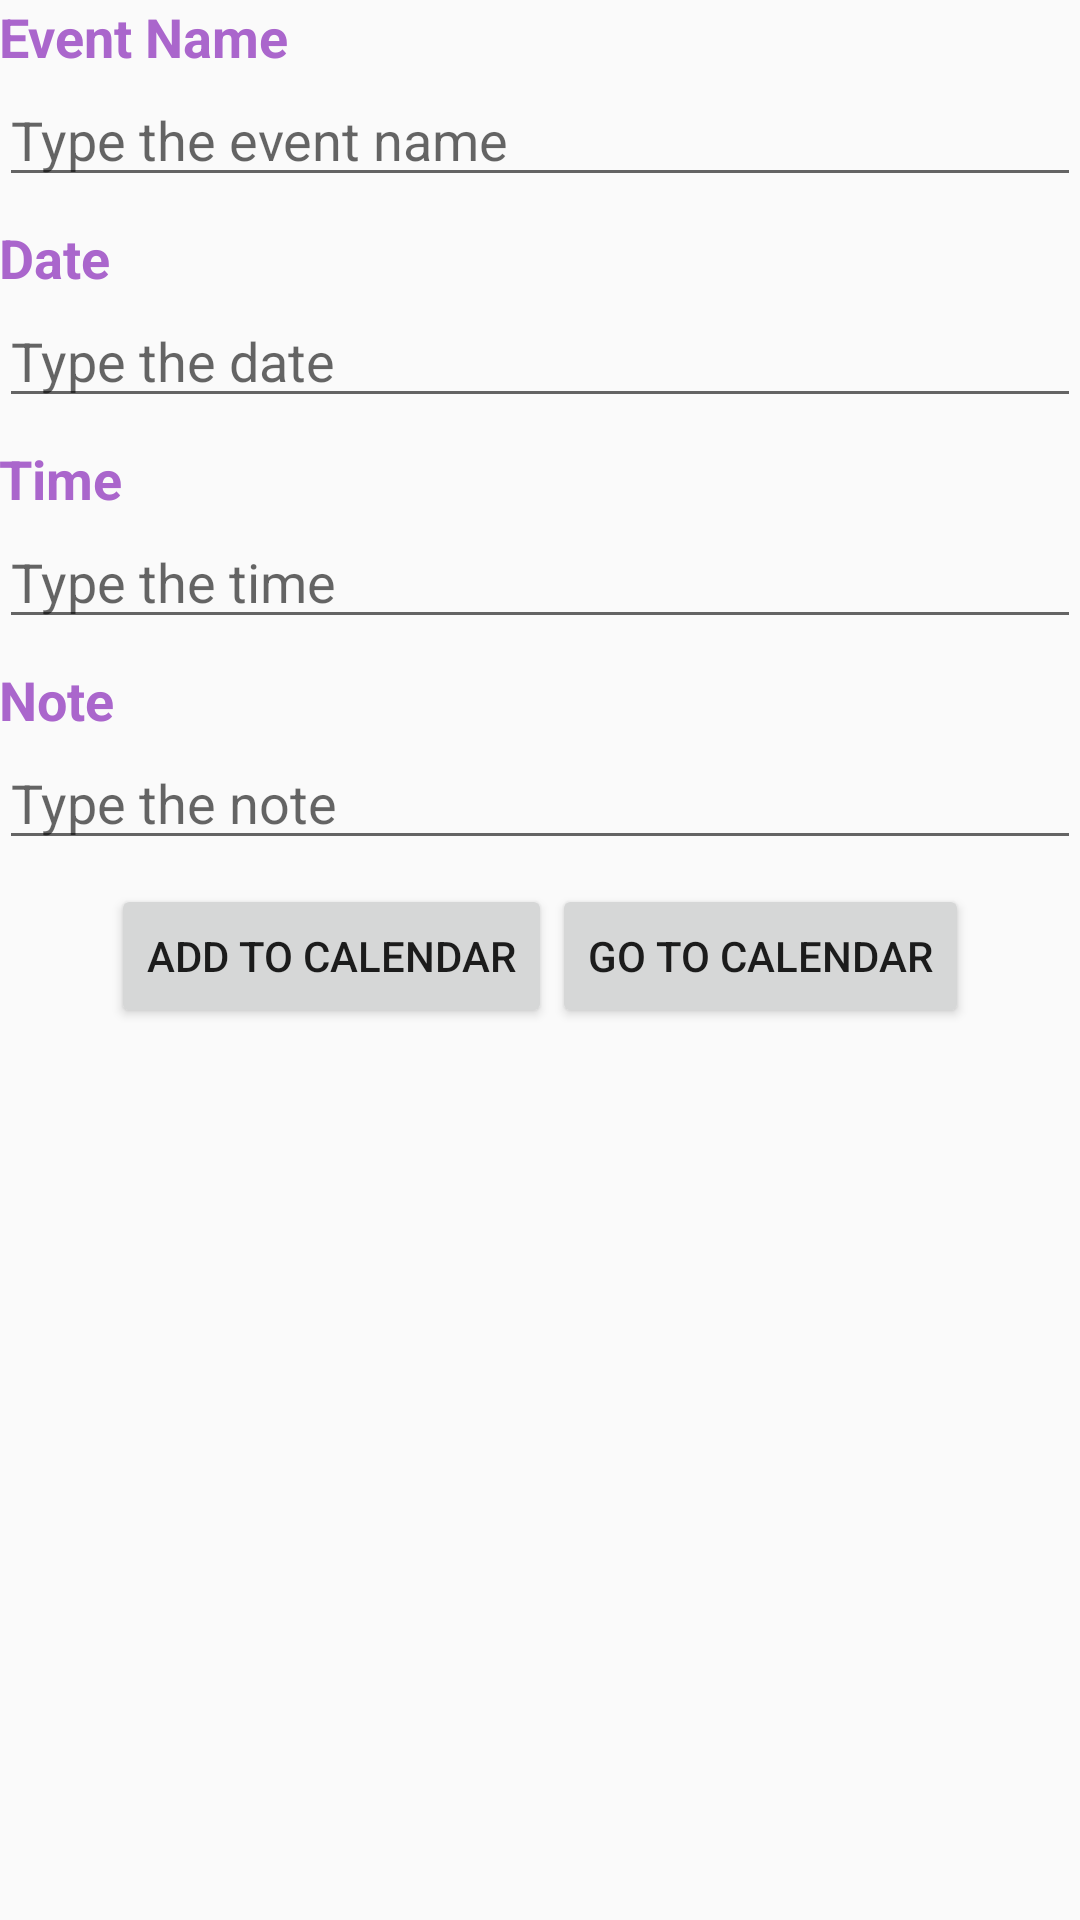

Android layout source for this screen:
<!-- AndroidManifest.xml: application theme AppTheme -->
<!-- res/layout/activity_main.xml -->
<?xml version="1.0" encoding="utf-8"?>
<LinearLayout xmlns:android="http://schemas.android.com/apk/res/android"
    xmlns:tools="http://schemas.android.com/tools"
    android:id="@+id/activity_main"
    android:layout_width="match_parent"
    android:layout_height="match_parent"
    android:paddingBottom="@dimen/activity_vertical_margin"
    android:paddingLeft="@dimen/activity_horizontal_margin"
    android:paddingRight="@dimen/activity_horizontal_margin"
    android:paddingTop="@dimen/activity_vertical_margin"
    android:orientation="vertical"
    tools:context="com.example.seanma.inclassassignment05_zhenzhenm.MainActivity">

    <TextView
        android:layout_width="match_parent"
        android:layout_height="wrap_content"
        android:text="Event Name"
        android:textColor="#FFAA66CC"
        android:textSize="18sp"
        android:textStyle="bold"/>

    <EditText
        android:id="@+id/type_name"
        android:layout_width="match_parent"
        android:layout_height="wrap_content"
        android:hint="Type the event name"
        android:layout_marginBottom="8dp"/>

    <TextView
        android:layout_width="match_parent"
        android:layout_height="wrap_content"
        android:text="Date"
        android:textColor="#FFAA66CC"
        android:textSize="18sp"
        android:textStyle="bold"/>

    <EditText
        android:id="@+id/type_date"
        android:layout_width="match_parent"
        android:layout_height="wrap_content"
        android:hint="Type the date"
        android:layout_marginBottom="8dp"/>

    <TextView
        android:layout_width="match_parent"
        android:layout_height="wrap_content"
        android:text="Time"
        android:textColor="#FFAA66CC"
        android:textSize="18sp"
        android:textStyle="bold" />

    <EditText
        android:id="@+id/type_time"
        android:layout_width="match_parent"
        android:layout_height="wrap_content"
        android:hint="Type the time"
        android:layout_marginBottom="8dp"/>

    <TextView
        android:layout_width="match_parent"
        android:layout_height="wrap_content"
        android:text="Note"
        android:textColor="#FFAA66CC"
        android:textSize="18sp"
        android:textStyle="bold"/>

    <EditText
        android:id="@+id/type_note"
        android:layout_width="match_parent"
        android:layout_height="wrap_content"
        android:hint="Type the note"
        android:layout_marginBottom="8dp"/>

    <LinearLayout
        android:layout_width="wrap_content"
        android:layout_height="wrap_content"
        android:orientation="horizontal"
        android:layout_gravity="center">

    <Button
        android:layout_width="wrap_content"
        android:layout_height="wrap_content"
        android:text="Add to Calendar"
        android:onClick="addCalendar" />

    <Button
        android:layout_width="wrap_content"
        android:layout_height="wrap_content"
        android:text="Go to Calendar"
        android:onClick="goCalendar" />

    </LinearLayout>

</LinearLayout>
<!-- resources referenced by this layout -->
<resources>
  <style name="AppTheme" parent="Theme.AppCompat.Light.DarkActionBar">
          
          <item name="colorPrimary">#009688</item>
          <item name="colorPrimaryDark">#004D40</item>
          <item name="colorAccent">#EF6C00</item>
      </style>
</resources>
